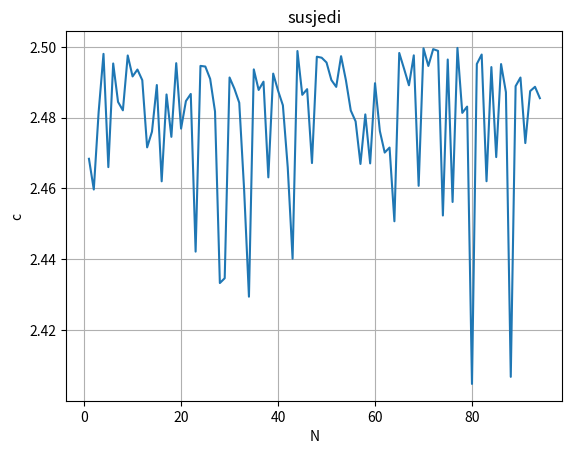

Write Python code to recreate this figure.
import random
import numpy as np
import matplotlib.pyplot as plt
import math


x = []
y = []
N = []
rj = []


for j in range(100):
    x.append(random.random())

for i in range(100-6):
    i = i + 1
    N.append(i)
    suma = x[i]*x[i+5]
    c = suma/100
    rj.append(abs(math.sqrt(100)*(c-0.25)))


fig, ax = plt.subplots()
ax.grid()
ax.set_title("susjedi")
ax.set(xlabel='N', ylabel='c')
ax.plot(N, rj, markersize=1)

plt.show()

print(x)